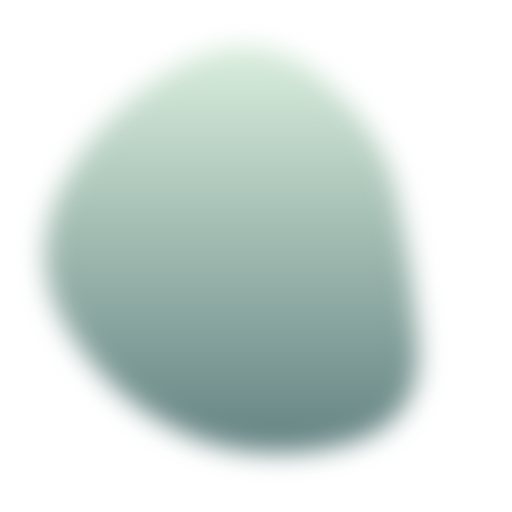
t = 0.00 s
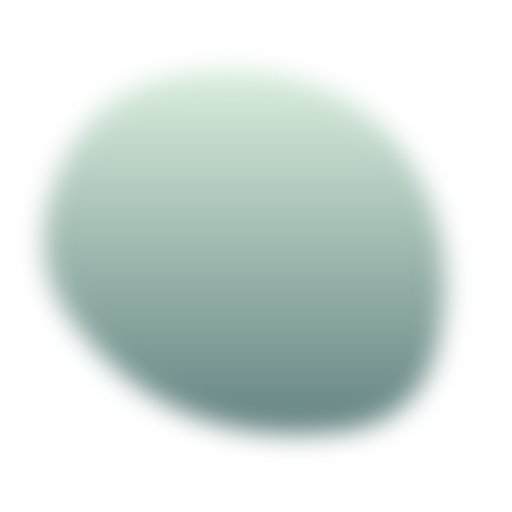
t = 1.88 s
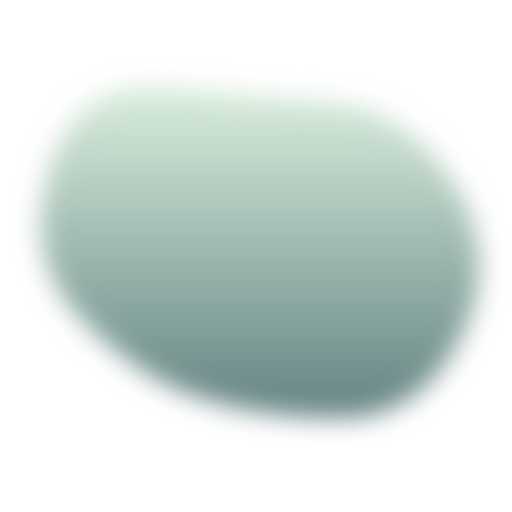
t = 3.75 s
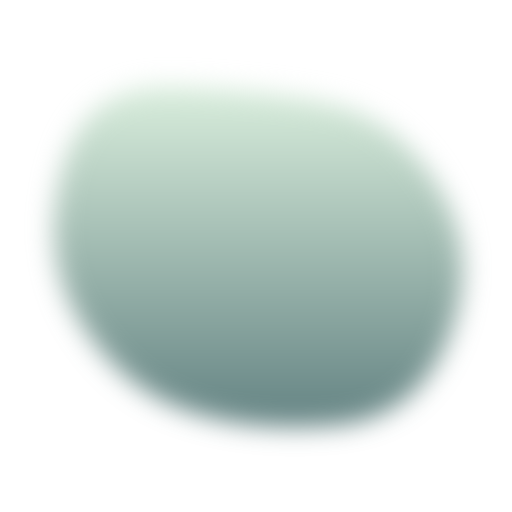
t = 4.69 s
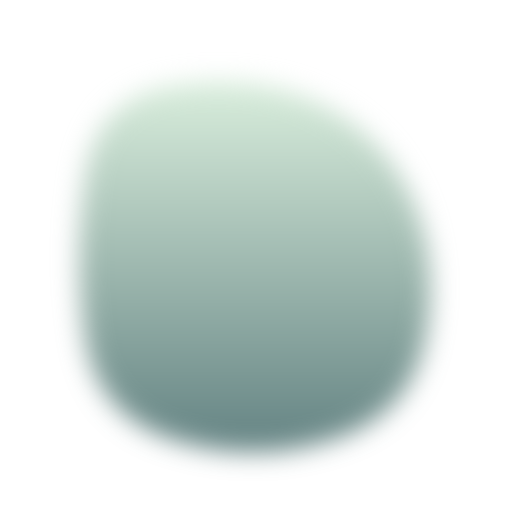
t = 6.56 s
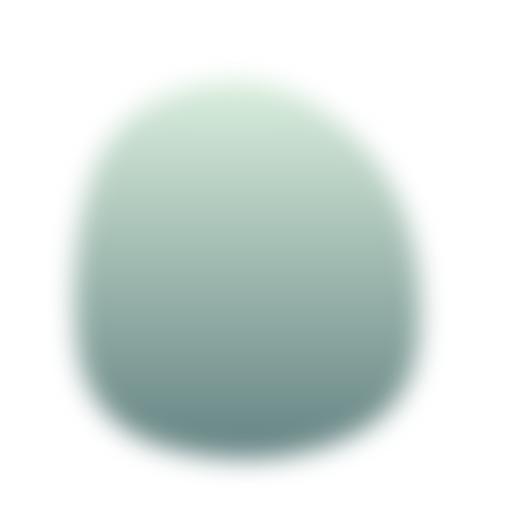
t = 8.44 s

The animated SVG that drew these frames (rendered in a browser with its animation timeline set to each time). Animation: 1 SMIL element (animate=1); frames cover the first 8.44 s, repeats indefinitely.

<svg version="1.1" xmlns="http://www.w3.org/2000/svg" viewBox="0 0 500 500" width="100%" id="blobSvg" filter="blur(12.6px)" style="opacity: 1;">
                        <defs>
                        <linearGradient id="gradient" x1="0%" y1="0%" x2="0%" y2="100%">
                            <stop offset="0%" style="stop-color: rgb(197, 229, 202);"></stop>
                            <stop offset="100%" style="stop-color: rgb(15, 63, 63);"></stop>
                        </linearGradient>
                        </defs>
                        
                    <path id="blob" fill="url(#gradient)" style="opacity: 0.65;"><animate attributeName="d" dur="15s" repeatCount="indefinite" values="M408.24461,332.63257Q415.26513,415.26513,332.63257,434.71568Q250,454.16622,179.33614,422.74697Q108.67228,391.32772,65.87585,320.66386Q23.07942,250,63.27221,176.73251Q103.46501,103.46501,176.73251,63.02288Q250,22.58075,311.86507,74.4253Q373.73015,126.26985,387.47712,188.13493Q401.22409,250,408.24461,332.63257Z;M449.66467,329.57458Q409.14917,409.14917,329.57458,407.97733Q250,406.80549,191.3735,387.02924Q132.74701,367.25299,77.06026,308.6265Q21.3735,250,49.05191,163.36516Q76.73032,76.73032,163.36516,85.537Q250,94.34367,322.00775,100.16408Q394.01551,105.98449,442.09784,177.99225Q490.18018,250,449.66467,329.57458Z;M405.0078,325.44624Q400.89248,400.89248,325.44624,434.97549Q250,469.0585,165.42535,444.1039Q80.8507,419.1493,84.75627,334.57465Q88.66184,250,94.44262,175.1117Q100.2234,100.2234,175.1117,82.29749Q250,64.37159,306.73538,100.45042Q363.47075,136.52925,386.29693,193.26462Q409.12312,250,405.0078,325.44624Z;M423.42552,332.41134Q414.82268,414.82268,332.41134,424.30554Q250,433.78841,170.96572,420.92848Q91.93144,408.06856,46.07152,329.03428Q0.21159,250,66.88003,191.77423Q133.54846,133.54846,191.77423,102.82861Q250,72.10876,305.00592,106.04846Q360.01185,139.98815,396.0201,194.99408Q432.02836,250,423.42552,332.41134Z;M408.24461,332.63257Q415.26513,415.26513,332.63257,434.71568Q250,454.16622,179.33614,422.74697Q108.67228,391.32772,65.87585,320.66386Q23.07942,250,63.27221,176.73251Q103.46501,103.46501,176.73251,63.02288Q250,22.58075,311.86507,74.4253Q373.73015,126.26985,387.47712,188.13493Q401.22409,250,408.24461,332.63257Z"></animate></path></svg>